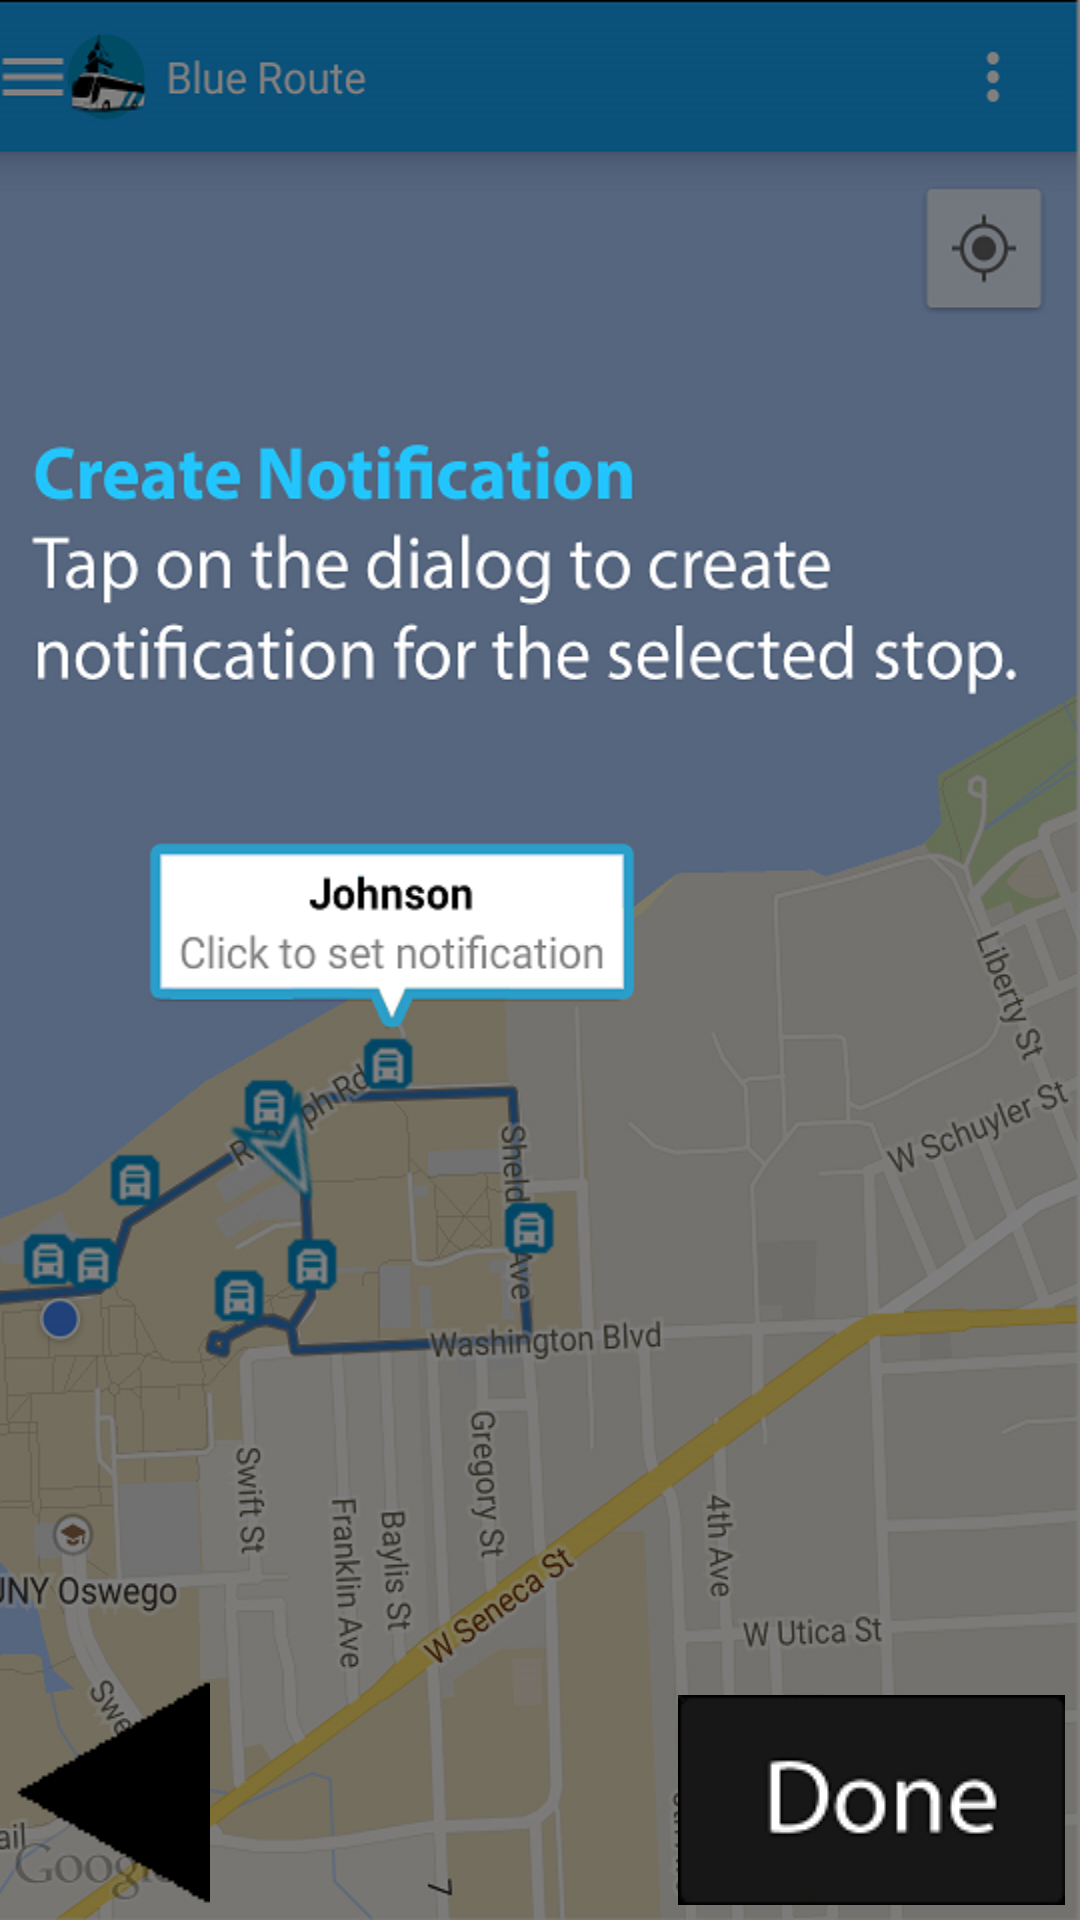

Reconstruct the res/layout file that produces this screen, plus the resources it refers to.
<!-- AndroidManifest.xml: application theme AppTheme -->
<!-- res/layout/tutorial_4.xml -->
<?xml version="1.0" encoding="utf-8"?>
<RelativeLayout xmlns:android="http://schemas.android.com/apk/res/android"
    android:orientation="vertical" android:layout_width="match_parent"
    android:layout_height="match_parent" android:background="@drawable/tut4">

    <Button
        android:layout_width="wrap_content"
        android:layout_height="wrap_content"
        android:background="@drawable/back"
        android:id="@+id/button"
        android:layout_alignParentBottom="true"
        android:layout_alignParentLeft="true"
        android:layout_marginBottom="5dp"
        android:layout_marginLeft="5dp"
        android:onClick="previous"/>
    <Button
        android:layout_width="wrap_content"
        android:layout_height="wrap_content"
        android:background="@drawable/done"
        android:id="@+id/button2"
        android:layout_alignParentBottom="true"
        android:layout_alignParentRight="true"
        android:layout_alignParentEnd="true"
        android:layout_marginBottom="5dp"
        android:layout_marginRight="5dp"
        android:onClick="done"/>
</RelativeLayout>
<!-- resources referenced by this layout -->
<resources>
  <!-- drawable back: png bitmap (drawable, 410 bytes) -->
  <!-- drawable done: png bitmap (drawable, 3162 bytes) -->
  <!-- drawable tut4: png bitmap (drawable, 314450 bytes) -->
  <style name="AppTheme" parent="android:Theme.Holo.Light.DarkActionBar">
          <item name="android:actionBarStyle">@style/ActionBarTheme</item>
          <item name="drawerArrowStyle">@style/DrawerArrowStyle</item>
      </style>
  <style name="ActionBarTheme" parent="@android:style/Widget.Holo.Light.ActionBar">
          <item name="android:background">#17A5F7</item>
          <item name="android:titleTextStyle">@style/TitleTextWhiteStyle</item>
      </style>
  <style name="DrawerArrowStyle" parent="Widget.AppCompat.DrawerArrowToggle">
          <item name="spinBars">true</item>
          <item name="color">#ffff</item>
      </style>
  <style name="TitleTextWhiteStyle" parent="@android:style/Theme.Holo.Light.DarkActionBar">
          <item name="android:textColor">#ffff</item>
      </style>
</resources>
